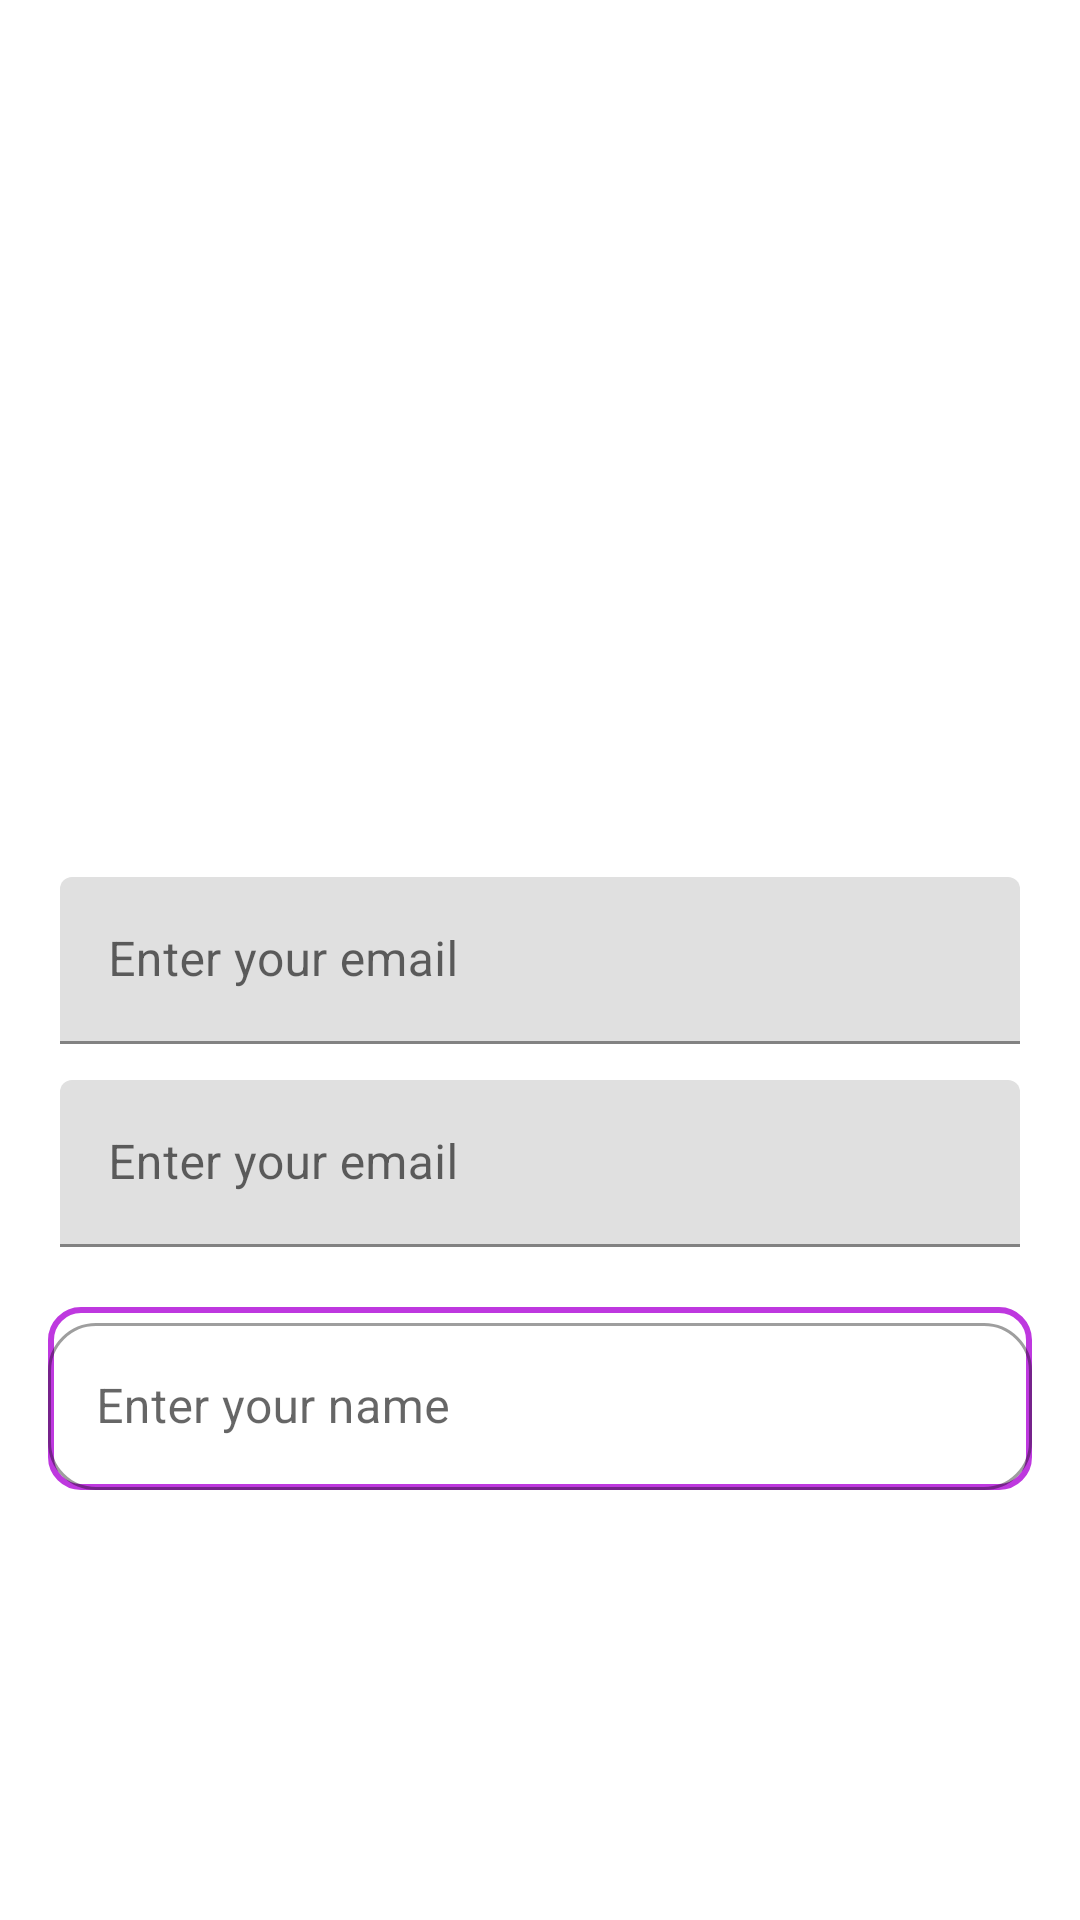

Reconstruct the res/layout file that produces this screen, plus the resources it refers to.
<!-- AndroidManifest.xml: application theme Theme.MyScrollApplication -->
<!-- res/layout/activity_textt.xml -->
<?xml version="1.0" encoding="utf-8"?>
<androidx.constraintlayout.widget.ConstraintLayout xmlns:android="http://schemas.android.com/apk/res/android"
    xmlns:app="http://schemas.android.com/apk/res-auto"
    xmlns:tools="http://schemas.android.com/tools"
    android:layout_width="match_parent"
    android:layout_height="match_parent">

    <com.google.android.material.textfield.TextInputLayout
        android:id="@+id/textInputLayout"
        style="@style/Widget.MaterialComponents.TextInputLayout.OutlinedBox"
        android:layout_width="match_parent"
        android:layout_height="wrap_content"
        android:layout_marginStart="16dp"
        android:layout_marginEnd="16dp"
        android:background="@drawable/edittext_roundedcorners_border"
        app:boxBackgroundMode="outline"
        app:boxCornerRadiusBottomEnd="16dp"
        app:boxCornerRadiusBottomStart="16dp"
        app:boxCornerRadiusTopEnd="16dp"
        app:boxCornerRadiusTopStart="16dp"
        app:layout_constraintBottom_toBottomOf="parent"
        app:layout_constraintEnd_toEndOf="parent"
        app:layout_constraintStart_toStartOf="parent"
        app:layout_constraintTop_toTopOf="@+id/password">

        <com.google.android.material.textfield.TextInputEditText
            android:layout_width="match_parent"
            android:layout_height="wrap_content"
            android:hint="Enter your name" />
    </com.google.android.material.textfield.TextInputLayout>

    <com.google.android.material.textfield.TextInputLayout
        android:id="@+id/email"
        android:layout_width="match_parent"
        android:layout_height="wrap_content"
        android:layout_margin="20dp"
        android:layout_marginStart="16dp"
        android:layout_marginEnd="16dp"
        app:layout_constraintBottom_toTopOf="@+id/textInputLayout"
        tools:ignore="MissingConstraints">

        <androidx.appcompat.widget.AppCompatEditText
            android:layout_width="match_parent"
            android:layout_height="wrap_content"
            android:background="@drawable/edittext_border_style"
            android:hint="Enter your email" />

    </com.google.android.material.textfield.TextInputLayout>


    <com.google.android.material.textfield.TextInputLayout
        android:id="@+id/password"
        android:layout_width="match_parent"
        android:layout_height="wrap_content"
        android:layout_margin="20dp"
        app:layout_constraintBottom_toBottomOf="parent"
        app:layout_constraintEnd_toEndOf="parent"
        app:layout_constraintStart_toStartOf="parent"
        app:layout_constraintTop_toTopOf="parent"
        tools:ignore="MissingConstraints">

        <androidx.appcompat.widget.AppCompatEditText
            android:layout_width="match_parent"
            android:layout_height="wrap_content"
            android:background="@drawable/edittext_border_color"
            android:hint="Enter your email" />

    </com.google.android.material.textfield.TextInputLayout>

</androidx.constraintlayout.widget.ConstraintLayout>
<!-- resources referenced by this layout -->
<resources>
  <!-- drawable edittext_roundedcorners_border (drawable) -->
  <?xml version="1.0" encoding="utf-8"?>
  <selector xmlns:android="http://schemas.android.com/apk/res/android">
  
      <item>
          <shape android:shape="rectangle">
              <stroke android:color="#be38df" android:width="2dp"/>
              <corners android:radius="10dp"/>
  
  
  
  
  
  
          </shape>
      </item>
  
  </selector>
  <style name="Theme.MyScrollApplication" parent="Theme.MaterialComponents.DayNight.DarkActionBar">
          
          <item name="colorPrimary">@color/purple_500</item>
          <item name="colorPrimaryVariant">@color/purple_700</item>
          <item name="colorOnPrimary">@color/white</item>
          
          <item name="colorSecondary">@color/teal_200</item>
          <item name="colorSecondaryVariant">@color/teal_700</item>
          <item name="colorOnSecondary">@color/black</item>
          
          <item name="android:statusBarColor" tools:targetApi="l">?attr/colorPrimaryVariant</item>
          
      </style>
  <!-- not gathered from this repository: default colours our renderer supplied (Android Studio template values) -->
  <color name="purple_500">#FF6200EE</color>
  <color name="purple_700">#FF3700B3</color>
  <color name="teal_200">#FF03DAC5</color>
  <color name="teal_700">#FF018786</color>
  <color name="black">#FF000000</color>
  <color name="white">#FFFFFFFF</color>
</resources>
